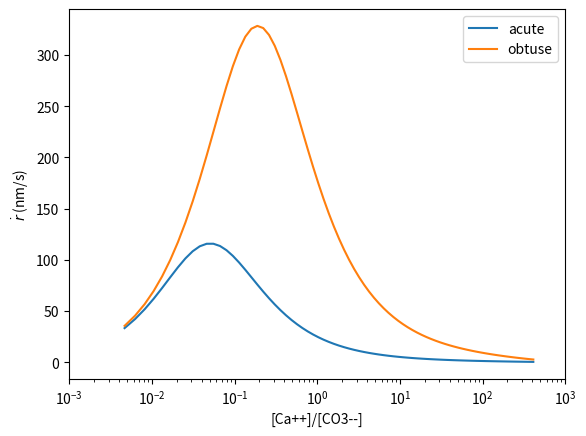

Reproduce this figure in Python.
import numpy as np
from scipy import optimize
# Define the log10 of the equilibrium constants
logK = {'H': -1.464, 'a1': -6.363, 'a2': -10.329, 'w': -13.997, 'sp': -8.48, \
'CaH': 1.26, 'CaC': 3.15, 'CaOH': 1.3, 'NaOH': -14.18, 'NaCO3-': 1.27, 'NaHCO3':-0.25 }
# Partial pressure of CO2 in air
logPCO2 = -3.455
# Define the concentration of each element
c = {'H+': 0., 'OH-': 0., 'CO2': 0., 'CO3--': 0., 'HCO3-': 0., 'Ca++': 0., \
'CaOH+': 0., 'CaHCO3+': 0., 'CaCO3(aq)': 0., 'Na+': 0., 'NaOH': 0.,'NaCO3-': 0., 'Cl-': 0 }
# Calculate the ionic strength
def ionic_strength(c):
    return 0.5*(4*np.power(10,c['Ca++'])+np.power(10,c['CaHCO3+'])\
            +np.power(10,c['CaOH+'])+np.power(10,c['H+'])\
            +4*np.power(10,c['CO3--'])+np.power(10,c['HCO3-'])\
            +np.power(10,c['OH-']) + np.power(10,c['Na+']) \
            + np.power(10,c['Cl-']) + np.power(10,c['NaCO3-']) )
# Calculate the activity coefficients
loggamma = {'0': 0., '+': 0., '-': 0., '++': 0., '--': 0.}
def calculate_loggamma(m):
    b = 0.1; A = 0.5
    loggamma['0'] = b*m
    loggamma['+'] = loggamma['-'] = -A*(1)*(np.sqrt(m)/(1+np.sqrt(m))-0.2*m)
    loggamma['++'] = loggamma['--'] = 4*loggamma['+']
    return
# The aqueous NaHCO3 equilibrium reactions for an open system
def NaHCO3_equilibrium(x,cNaHCO3):
    c['H+'] = x[0]; c['OH-'] = x[1]; c['CO2'] = x[2]; c['CO3--'] = x[3]; \
    c['HCO3-'] = x[4]; c['Na+'] = x[5]; c['NaOH'] = x[6]; c['NaCO3-'] = x[7];\
    c['NaHCO3'] = x[8]
    cNaT = cNaHCO3 #This came from sodium carbonate
    # ionic strength
    I = 0.5*(np.power(10,c['H+'])\
            +4*np.power(10,c['CO3--'])+np.power(10,c['HCO3-'])\
            +np.power(10,c['OH-']) + np.power(10,c['Na+']) + np.power(10,c['NaCO3-']) )
    calculate_loggamma(I)
    # carbonate-CO2 equilibrium
    Reaction = [None]*9
    Reaction[0] = c['CO2'] - logPCO2 - (logK['H']-loggamma['0'])
    Reaction[1] = c['HCO3-'] + c['H+'] - (logK['a1']+loggamma['0'] -loggamma['+']-loggamma['-'])- c['CO2']
    Reaction[2] = c['CO3--'] + c['H+'] - (logK['a2']-loggamma['--']) - c['HCO3-']
    Reaction[3] = c['OH-'] + c['H+'] - (logK['w'] + loggamma['0'] - loggamma['+']-loggamma['-'])
    # Sodium reactions
    Reaction[4] =  c['Na+'] + loggamma['+'] + logK['NaOH'] + c['OH-']+ loggamma['-'] - c['NaOH'] - loggamma['0']
    Reaction[5] =  c['Na+'] + c['CO3--'] + (logK['NaCO3-']+loggamma['--']) - c['NaCO3-']
    Reaction[6] =  c['Na+'] + c['HCO3-'] + (logK['NaHCO3']-loggamma['0'] +loggamma['+']+loggamma['-']) - c['NaHCO3']
    Reaction[7] = cNaT - np.power(10,c['Na+']) - np.power(10,c['NaCO3-'])- \
    np.power(10,c['NaOH'])- np.power(10,c['NaHCO3'])
    # Charge Conservation
    Reaction[8] = np.power(10,c['H+']) + np.power(10,c['Na+']) - np.power(10,c['HCO3-'])\
    - 2*np.power(10,c['CO3--']) - np.power(10,c['OH-']) - np.power(10,c['NaCO3-'])
    return Reaction
# Define the system of chemical equilibrium equations to solve
def Mixture(x,cCaT,DIC,cNaT,cClT):
    c['H+'] = x[0]; c['OH-'] = x[1]; c['CO2'] = x[2]; c['CO3--'] = x[3]; \
    c['HCO3-'] = x[4]; c['Ca++'] = x[5]; c['CaOH+'] = x[6]; c['CaHCO3+'] = x[7];\
    c['CaCO3(aq)'] = x[8]; c['Na+'] = x[9]; c['NaOH'] = x[10]; c['NaCO3-'] = x[11]; \
    c['NaHCO3'] = x[12]; c['Cl-'] = np.log10(cClT)

    m = ionic_strength(c)
    calculate_loggamma(m)
    # Here we go, to define the reactions to carbonate-CO2 equilibrium
    Reaction = [None]*13
    Reaction[0] = c['HCO3-'] + c['H+'] - (logK['a1']+loggamma['0'] -loggamma['+']-loggamma['-'])- c['CO2']
    Reaction[1] = c['CO3--'] + c['H+'] - (logK['a2']-loggamma['--']) - c['HCO3-']
    Reaction[2] = c['OH-'] + c['H+'] - (logK['w'] + loggamma['0'] - loggamma['+']-loggamma['-'])
    # Calcium reactions
    Reaction[3] = c['CaHCO3+'] - (logK['CaH']+loggamma['++']) - c['Ca++'] - c['HCO3-']
    Reaction[4] = c['CaCO3(aq)'] - (logK['CaC']-loggamma['0']+loggamma['++']+loggamma['--']) - c['Ca++'] - c['CO3--']
    Reaction[5] = c['CaOH+'] - (logK['CaOH']+loggamma['++']) - c['Ca++'] - c['OH-']
    # Charge conservation
    Reaction[6] = np.power(10,c['H+']) + 2*np.power(10,c['Ca++']) \
    + np.power(10,c['CaHCO3+']) + np.power(10,c['CaOH+']) - np.power(10,c['HCO3-'])\
     - 2*np.power(10,c['CO3--']) - np.power(10,c['OH-']) + np.power(10,c['Na+']) \
     - np.power(10,c['Cl-']) - np.power(10,c['NaCO3-'])
    # Total calcium concentration
    Reaction[7] = cCaT - np.power(10,c['Ca++']) - np.power(10,c['CaHCO3+']) \
    - np.power(10,c['CaCO3(aq)']) - np.power(10,c['CaOH+'])
    # Total carbon concentration
    Reaction[8] =  DIC - np.power(10,c['CO2']) - np.power(10,c['CO3--']) \
    - np.power(10,c['HCO3-'])- np.power(10,c['CaHCO3+'])- np.power(10,c['CaCO3(aq)'])\
    - np.power(10,c['NaCO3-'])- np.power(10,c['NaHCO3'])
    # Sodium reactions
    Reaction[9] =  c['Na+'] + logK['NaOH'] - c['NaOH'] - c['H+']
    Reaction[10] =  c['Na+'] + c['CO3--'] + (logK['NaCO3-']+loggamma['--']) - c['NaCO3-']
    Reaction[11] =  c['Na+'] + c['HCO3-'] + (logK['NaHCO3']-loggamma['0'] +loggamma['+']+loggamma['-']) - c['NaHCO3']
    Reaction[12] = cNaT - np.power(10,c['Na+']) - np.power(10,c['NaCO3-'])- \
        np.power(10,c['NaOH'])- np.power(10,c['NaHCO3'])
    return Reaction

def calculate_IS(pCa,pCO3):
    # NaHCO3 equilibrium  ##########
    cNaT = np.power(10.0,-pCO3)
    solNaHCO3 = optimize.root(NaHCO3_equilibrium, [-1.0] * 9, args=cNaT, method='hybr')
    DIC = np.power(10,c['CO2'])+np.power(10,c['CO3--'])+ np.power(10,c['HCO3-']) + np.power(10,c['NaCO3-'])
    cCaT = np.power(10.0,-pCa)/2.0
    cClT = 2*cCaT
    cNaT = cNaT/2.0
    DIC = DIC/2.0 
    sol = optimize.root(Mixture, [-0.1] * 13, args=(cCaT,DIC,cNaT,cClT), method='hybr')
    S = np.power(10,c['Ca++']+loggamma['++'])*np.power(10,c['CO3--']+loggamma['--'])/np.power(10.0,logK['sp'])
    return np.log10(S)

pCaarray = np.arange(0.001,3.0,0.1)
pCO3array = np.arange(0.001,3.0,0.1)

# IS = [[calculate_IS(pCa,pCO3) for pCa in pCaarray] for pCO3 in pCO3array]

cNaHCO3 = 0.5 #mol/L
cCaCl2 = 0.5 #mol/L

cNaHCO3adao = 0.15 #mol/L
cCaCl2adao = 0.05 #mol/L

mCaCl2 = 147.02 #110.98 normal if dihydrated -> 147.02 g/mol 
mNaHCO3 = 84.006 #g/mol
# Concentrações iniciais (g/L)
cNaHCO3jose = 1.2275/mNaHCO3 #mol/L
cCaCl2jose =0.7375/mCaCl2 #mol/L

import matplotlib
import matplotlib.cm as cm
import matplotlib.pyplot as plt
import matplotlib.colors as colors

# fig, ax = plt.subplots()
# CS = ax.contour(-pCaarray, -pCO3array, IS, [0.0,0.5,1.0,1.5,2.0,2.5,3.0,3.5,4.0,4.5], cmap=plt.cm.winter)
# ax.clabel(CS, inline=1, fontsize=10, fmt='%1.1f')
# ax.plot(-pCaarray, -pCO3array, '--', color='silver')
# ax.plot(np.log10(cCaCl2), np.log10(cNaHCO3), 'o', label='calculated')
# ax.plot(np.log10(cCaCl2adao), np.log10(cNaHCO3adao), 'o', label='calculated')
# ax.plot(np.log10(cCaCl2jose), np.log10(cNaHCO3jose), 'o', label='calculated')
# ax.set_title('Saturation Index, SI')
# ax.set_xlabel('log(cCaT)')
# ax.set_ylabel('log(cCO3T)')
# ax.set_aspect('equal')
# plt.show()


# Calcite Growth calculation
# k2 = 4.6e-2 #nm/s
# S = np.sqrt(np.power(10.0,IS))
# rdot = k2*(S-1)**2

# fig, ax = plt.subplots()
# CS = ax.contour(-pCaarray, -pCO3array, rdot, [0.1,1,10,100,1000], colors='k')
# ax.clabel(CS, inline=1, fontsize=10, fmt='%1.1f nm/s')
# ax.plot(-pCaarray, -pCO3array, '--', color='silver')
# ax.plot(np.log10(cCaCl2), np.log10(cNaHCO3), 'ro', label='calculated')
# ax.plot(np.log10(cCaCl2adao), np.log10(cNaHCO3adao), 'o', label='calculated')
# ax.plot(np.log10(cCaCl2jose), np.log10(cNaHCO3jose), 'o', label='calculated')
# ax.set_xlabel('log(cCaT)')
# ax.set_ylabel('log(cCO3T)')
# ax.set_aspect('equal')
# plt.show()

## Find IS 

pCaarray = np.arange(0.2,4.0,0.05)

IS = 0.75

def pCO3fromIS(x,pCa):
    pCO3 = x
    return (IS - calculate_IS(pCa,pCO3))

pCO3ISarray = [optimize.brentq(pCO3fromIS, 0.2, 4.0, args=pCa) for pCa in pCaarray]
pCO3ISarray = np.array(pCO3ISarray)
# plt.plot(-pCaarray, pCO3ISarray, label='SI=0.7')
# plt.legend()
# plt.xlim(-3.0,0.0)
# plt.ylim(-3.0,0.0)
# plt.xlabel("log(cCaT)")
# plt.ylabel("log(cCO3T)")
# plt.show()

# GROWTH KINETICS
#Bracco, J. N., Grantham, M. C., & Stack, A. G. (2012). Calcite Growth Rates As a Function of Aqueous Calcium-to-Carbonate Ratio, Saturation Index, and Inhibitor Concentration: Insight into the Mechanism of Reaction and Poisoning by Strontium. Crystal Growth & Design, 12(7), 3540–3548. https://doi.org/10.1021/cg300350k
a = 0.31 # nm

def Rknacute(pCa,pCO3):
    kCa = 6.4e6
    kCO3 = 4.7e6
    kkn = 0.0
    cNaT = np.power(10.0,-pCO3)
    solNaHCO3 = optimize.root(NaHCO3_equilibrium, [-1.0] * 9, args=cNaT, method='hybr')
    DIC = np.power(10,c['CO2'])+np.power(10,c['CO3--'])+ np.power(10,c['HCO3-']) + np.power(10,c['NaCO3-'])
    cCaT = np.power(10.0,-pCa)/2.0
    cClT = 2*cCaT
    cNaT = cNaT/2.0
    DIC = DIC/2.0
    sol = optimize.root(Mixture, [-0.1] * 13, args=(cCaT,DIC,cNaT,cClT), method='hybr')
    Ca = np.power(10,c['Ca++']+loggamma['++'])
    CO3 = np.power(10,c['CO3--']+loggamma['--'])
    return (kCa*Ca*kCO3*CO3/(kCa*Ca + kCO3*CO3) - kkn)

def Rknobtuse(pCa,pCO3):
    kCa = 6.7e6
    kCO3 = 3.6e7
    kkn = 0.0
    cNaT = np.power(10.0,-pCO3)
    solNaHCO3 = optimize.root(NaHCO3_equilibrium, [-1.0] * 9, args=cNaT, method='hybr')
    DIC = np.power(10,c['CO2'])+np.power(10,c['CO3--'])+ np.power(10,c['HCO3-']) + np.power(10,c['NaCO3-'])
    cCaT = np.power(10.0,-pCa)/2.0
    cClT = 2*cCaT
    cNaT = cNaT/2.0
    DIC = DIC/2.0
    sol = optimize.root(Mixture, [-0.1] * 13, args=(cCaT,DIC,cNaT,cClT), method='hybr')
    Ca = np.power(10,c['Ca++']+loggamma['++'])
    CO3 = np.power(10,c['CO3--']+loggamma['--'])
    return (kCa*Ca*kCO3*CO3/(kCa*Ca + kCO3*CO3) - kkn)

rdotacute = [a*Rknacute(pCaarray[i],pCO3ISarray[i]) for i in range(len(pCaarray)) ]
rdotobtuse = [a*Rknobtuse(pCaarray[i],pCO3ISarray[i]) for i in range(len(pCaarray)) ]
# ratio = [Ca]/[CO3--]
ratio = np.power(10,-(pCaarray-pCO3ISarray))

plt.semilogx(ratio, rdotacute, label='acute')
plt.semilogx(ratio, rdotobtuse, label='obtuse')
plt.legend()
plt.xlim(0.001,1000)
#plt.ylim(-3.0,0.0)
plt.xlabel("[Ca++]/[CO3--]")
plt.ylabel("$\dot{r}$ (nm/s)")
plt.show()
